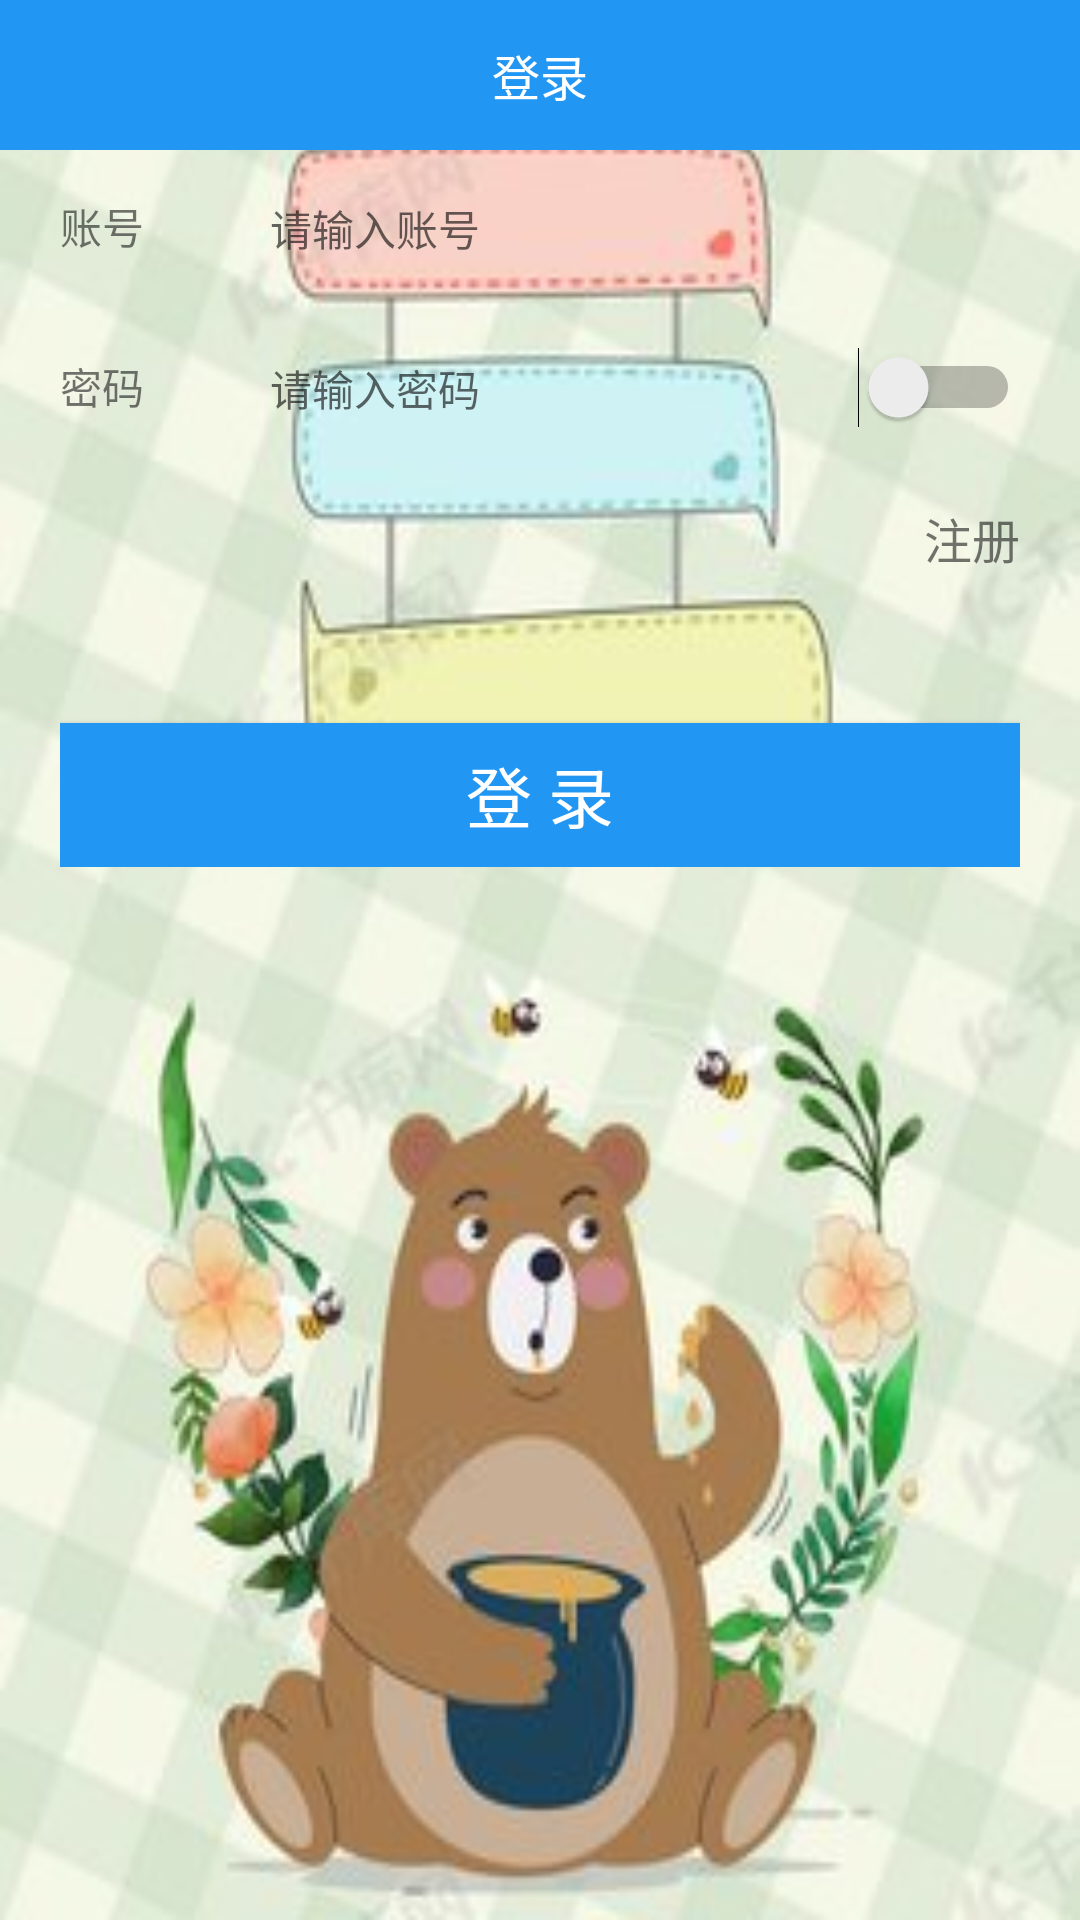

Write the Android layout XML for this screen, with the resource values it uses.
<!-- AndroidManifest.xml: application theme AppTheme -->
<!-- res/layout/activity_login.xml -->
<?xml version="1.0" encoding="utf-8"?>
<LinearLayout
    xmlns:android="http://schemas.android.com/apk/res/android"
    android:layout_width="match_parent"
    android:layout_height="match_parent"
    android:orientation="vertical"
    android:fitsSystemWindows="true"
    android:background="@drawable/bg">
    
    <LinearLayout
        android:layout_width="match_parent"
        android:layout_height="50dp"
        android:gravity="center"
        android:background="@color/colora">
        <TextView
            android:layout_width="wrap_content"
            android:layout_height="wrap_content"
            android:textColor="@color/colorWhite"
            android:textSize="16dp"
            android:text="登录"/>
    </LinearLayout>
    
    <LinearLayout
        android:layout_width="match_parent"
        android:layout_height="wrap_content"
        android:paddingLeft="20dp"
        android:paddingRight="20dp"
        android:orientation="vertical">
        <LinearLayout
            android:layout_width="match_parent"
            android:layout_height="wrap_content"
            android:background="@drawable/bg_border_bottom"
            android:paddingTop="15dp"
            android:paddingBottom="15dp"
            android:orientation="horizontal">
            <TextView
                android:layout_width="70dp"
                android:layout_height="wrap_content"
                android:gravity="start"
                android:textSize="14dp"
                android:text="账号"/>
            <EditText
                android:id="@+id/et_account"
                android:layout_width="match_parent"
                android:layout_height="wrap_content"
                android:background="@null"
                android:textSize="14dp"
                android:singleLine="true"
                android:hint="请输入账号"/>
        </LinearLayout>
        <LinearLayout
            android:layout_width="match_parent"
            android:layout_height="wrap_content"
            android:background="@drawable/bg_border_bottom"
            android:paddingTop="15dp"
            android:paddingBottom="15dp"
            android:orientation="horizontal">
            <TextView
                android:layout_width="70dp"
                android:layout_height="wrap_content"
                android:gravity="start"
                android:textSize="14dp"
                android:text="密码"/>
            <EditText
                android:id="@+id/et_password"
                android:layout_width="0dp"
                android:layout_height="wrap_content"
                android:layout_weight="1"
                android:background="@null"
                android:textSize="14dp"
                android:singleLine="true"
                android:hint="请输入密码"/>
            <Switch
                android:id="@+id/btn_switch"
                android:layout_width="wrap_content"
                android:layout_height="wrap_content"/>
        </LinearLayout>
        <RelativeLayout
            android:layout_width="match_parent"
            android:layout_height="wrap_content"
            android:orientation="horizontal">
            <TextView
                android:id="@+id/tv_register"
                android:layout_width="wrap_content"
                android:layout_height="wrap_content"
                android:layout_alignParentRight="true"
                android:layout_marginTop="10dp"
                android:textSize="16dp"
                android:text="注册"/>
        </RelativeLayout>
        
        <Button
            android:id="@+id/btn_login"
            android:layout_width="match_parent"
            android:layout_height="wrap_content"
            android:layout_gravity="center"
            android:layout_marginTop="50dp"
            android:background="@color/colora"
            android:textColor="@color/colorWhite"
            android:textSize="22dp"
            android:textAllCaps="false"
            android:text="登 录"/>
    </LinearLayout>
</LinearLayout>
<!-- resources referenced by this layout -->
<resources>
  <color name="colorWhite">#ffffff</color>
  <color name="colora">#2196F3</color>
  <!-- drawable bg: png bitmap (drawable, 20861 bytes) -->
  <style name="AppTheme" parent="Theme.AppCompat.Light.NoActionBar">
          
          <item name="colorPrimary">@color/colora</item>
          <item name="colorPrimaryDark">@color/colorb</item>
          <item name="colorAccent">@color/colorc</item>
      </style>
  <color name="colorb">#2196F3</color>
  <color name="colorc">#FFEB3B</color>
</resources>
